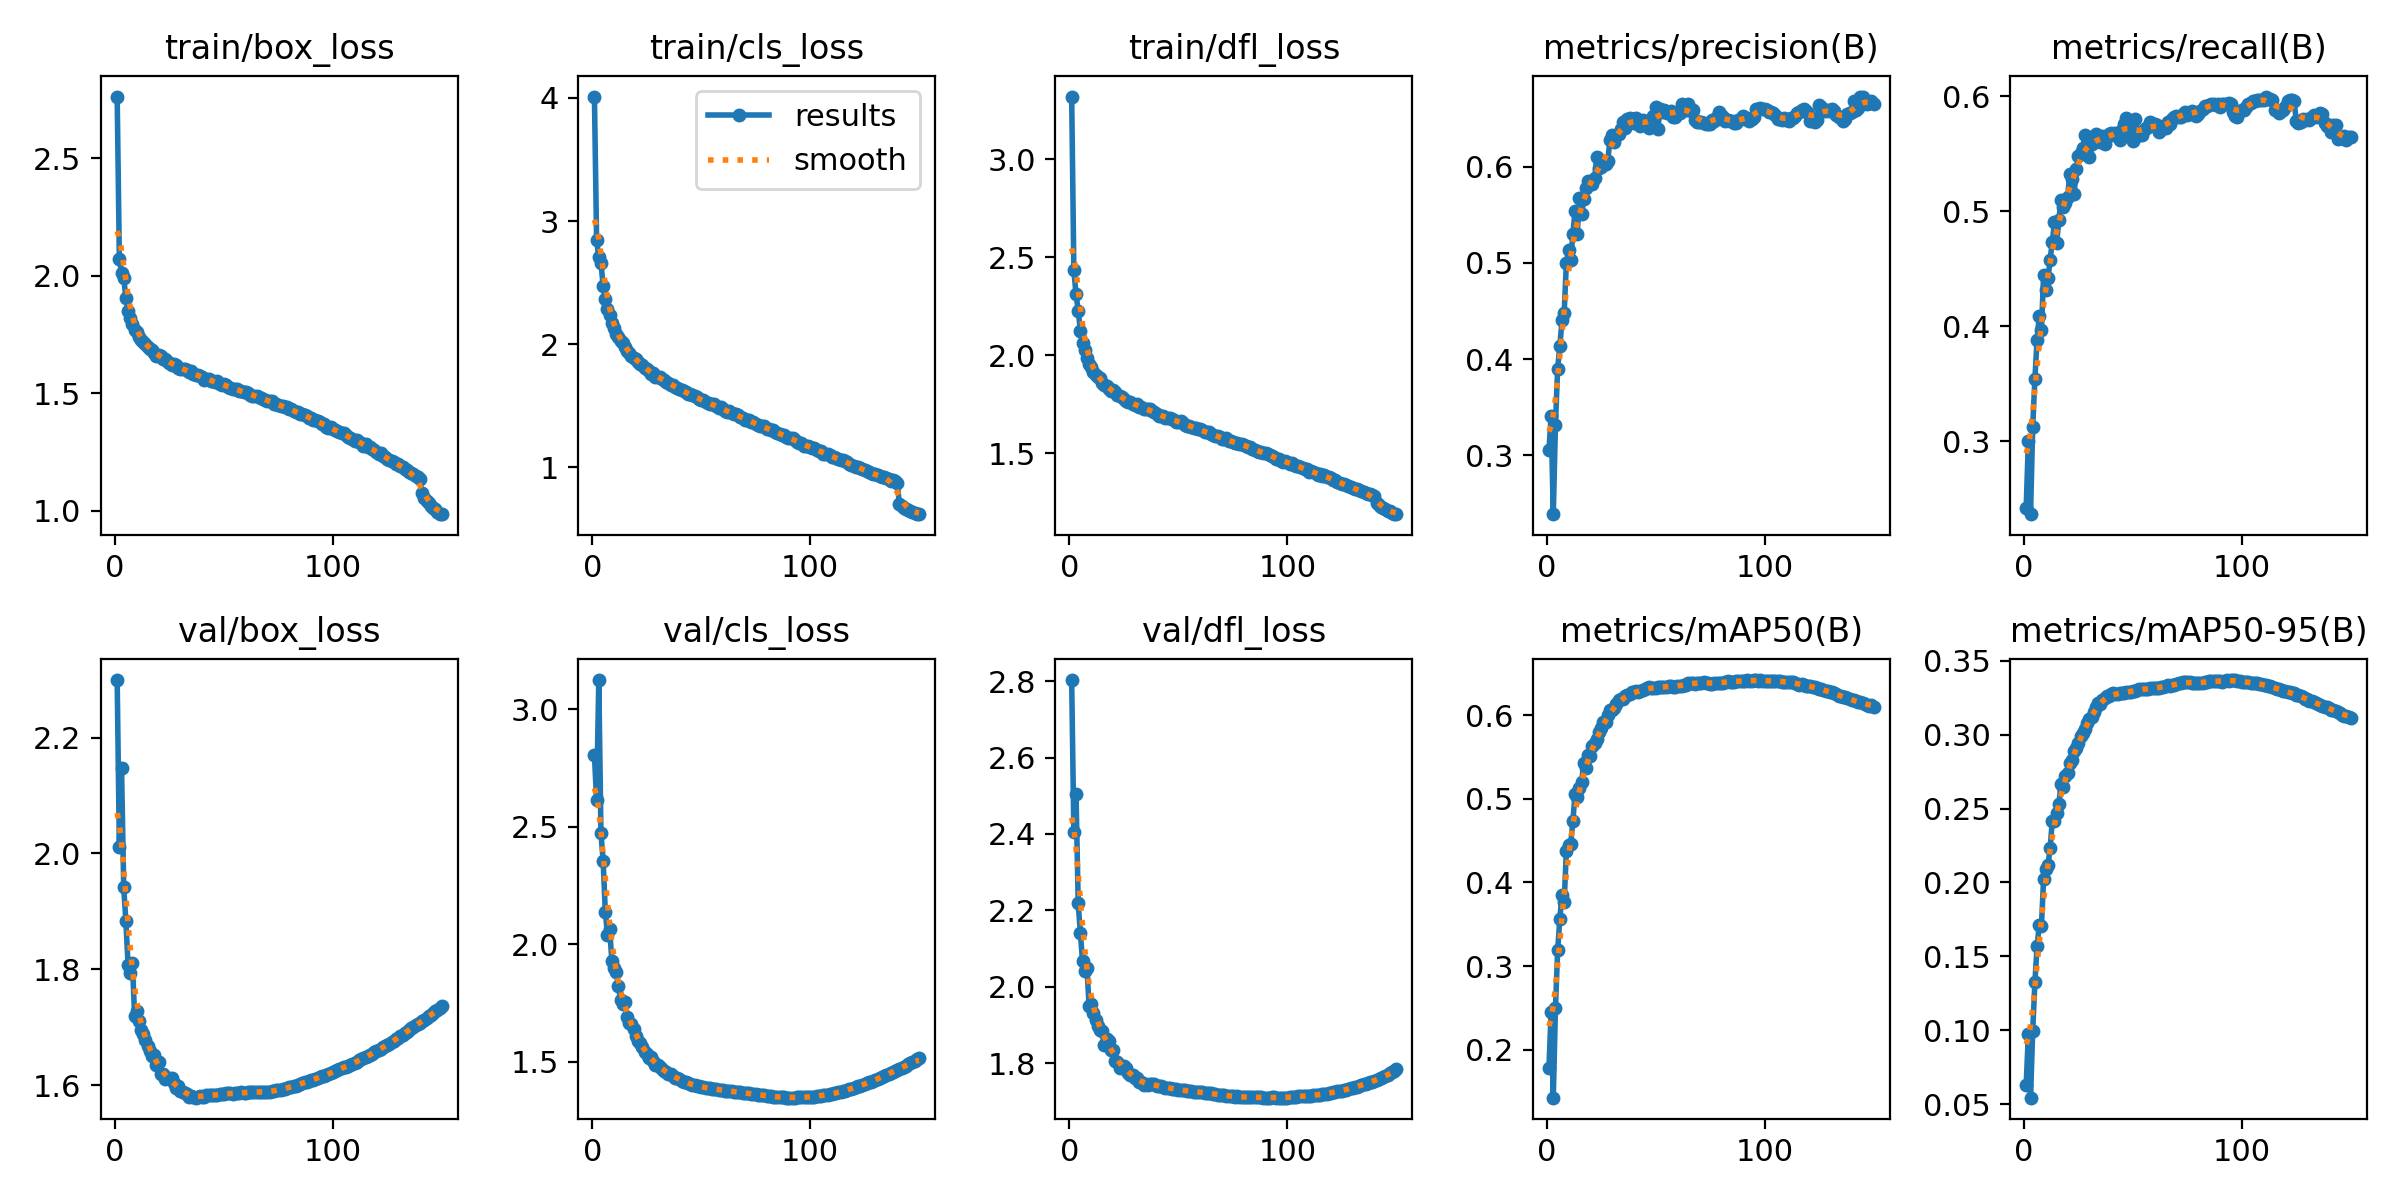

The data file committed next to this chart (first rows):
epoch, time, train/box_loss, train/cls_loss, train/dfl_loss, metrics/precision(B), metrics/recall(B), metrics/mAP50(B), metrics/mAP50-95(B), val/box_loss, val/cls_loss, val/dfl_loss, lr/pg0, lr/pg1, lr/pg2, lr/pg3, lr/pg4, lr/pg5, lr/pg6, lr/pg7
1, 552.3, 2.761, 4.011, 3.321, 0.305, 0.2422, 0.1779, 0.06266, 2.299, 2.805, 2.803, 0.009986, 0.003329, 0.009986, 0.003329, 0.009986, 0.003329, 0.009986, 0.003329
2, 1061, 2.072, 2.844, 2.435, 0.3408, 0.3006, 0.2444, 0.09749, 2.012, 2.613, 2.406, 0.01985, 0.006618, 0.01985, 0.006618, 0.01985, 0.006618, 0.01985, 0.006618
3, 1533, 2.011, 2.706, 2.312, 0.2387, 0.2369, 0.1424, 0.05432, 2.148, 3.124, 2.504, 0.02959, 0.009863, 0.02959, 0.009863, 0.02959, 0.009863, 0.02959, 0.009863
4, 1995, 1.99, 2.662, 2.229, 0.3317, 0.3126, 0.2499, 0.09964, 1.942, 2.472, 2.218, 0.02941, 0.009802, 0.02941, 0.009802, 0.02941, 0.009802, 0.02941, 0.009802
5, 2449, 1.906, 2.473, 2.124, 0.3901, 0.3544, 0.3186, 0.1323, 1.883, 2.356, 2.14, 0.02921, 0.009736, 0.02921, 0.009736, 0.02921, 0.009736, 0.02921, 0.009736
6, 2905, 1.848, 2.365, 2.065, 0.4133, 0.3884, 0.3563, 0.1568, 1.807, 2.137, 2.066, 0.02901, 0.00967, 0.02901, 0.00967, 0.02901, 0.00967, 0.02901, 0.00967
7, 3347, 1.82, 2.285, 2.025, 0.4404, 0.4088, 0.3856, 0.171, 1.794, 2.041, 2.042, 0.02881, 0.009604, 0.02881, 0.009604, 0.02881, 0.009604, 0.02881, 0.009604
8, 3798, 1.793, 2.234, 1.988, 0.4478, 0.3965, 0.3761, 0.1703, 1.811, 2.063, 2.05, 0.02861, 0.009538, 0.02861, 0.009538, 0.02861, 0.009538, 0.02861, 0.009538
9, 4250, 1.77, 2.174, 1.957, 0.5, 0.4447, 0.4383, 0.2025, 1.72, 1.93, 1.95, 0.02842, 0.009472, 0.02842, 0.009472, 0.02842, 0.009472, 0.02842, 0.009472
10, 4699, 1.758, 2.132, 1.942, 0.513, 0.4315, 0.4444, 0.209, 1.729, 1.901, 1.956, 0.02822, 0.009406, 0.02822, 0.009406, 0.02822, 0.009406, 0.02822, 0.009406
11, 5147, 1.737, 2.084, 1.916, 0.503, 0.4416, 0.4461, 0.2115, 1.711, 1.88, 1.931, 0.02802, 0.00934, 0.02802, 0.00934, 0.02802, 0.00934, 0.02802, 0.00934
12, 5591, 1.727, 2.059, 1.902, 0.5305, 0.4576, 0.4736, 0.2234, 1.696, 1.823, 1.914, 0.02782, 0.009274, 0.02782, 0.009274, 0.02782, 0.009274, 0.02782, 0.009274
13, 6029, 1.718, 2.024, 1.892, 0.5543, 0.4731, 0.5065, 0.2417, 1.688, 1.762, 1.899, 0.02762, 0.009208, 0.02762, 0.009208, 0.02762, 0.009208, 0.02762, 0.009208
14, 6460, 1.71, 2.009, 1.883, 0.5297, 0.4902, 0.5023, 0.2417, 1.678, 1.747, 1.886, 0.02743, 0.009142, 0.02743, 0.009142, 0.02743, 0.009142, 0.02743, 0.009142
15, 6896, 1.696, 1.976, 1.861, 0.5674, 0.4723, 0.5131, 0.247, 1.668, 1.755, 1.883, 0.02723, 0.009076, 0.02723, 0.009076, 0.02723, 0.009076, 0.02723, 0.009076
16, 7349, 1.689, 1.946, 1.849, 0.5507, 0.4925, 0.5202, 0.2534, 1.659, 1.692, 1.848, 0.02703, 0.00901, 0.02703, 0.00901, 0.02703, 0.00901, 0.02703, 0.00901
17, 7784, 1.682, 1.931, 1.843, 0.566, 0.5097, 0.5435, 0.2664, 1.651, 1.665, 1.863, 0.02683, 0.008944, 0.02683, 0.008944, 0.02683, 0.008944, 0.02683, 0.008944
18, 8215, 1.671, 1.905, 1.83, 0.5778, 0.504, 0.5375, 0.2643, 1.652, 1.66, 1.858, 0.02663, 0.008878, 0.02663, 0.008878, 0.02663, 0.008878, 0.02663, 0.008878
19, 8650, 1.658, 1.884, 1.817, 0.5857, 0.5067, 0.5527, 0.2717, 1.635, 1.64, 1.834, 0.02644, 0.008812, 0.02644, 0.008812, 0.02644, 0.008812, 0.02644, 0.008812
20, 9085, 1.664, 1.882, 1.821, 0.5818, 0.5121, 0.5516, 0.2738, 1.639, 1.612, 1.836, 0.02624, 0.008746, 0.02624, 0.008746, 0.02624, 0.008746, 0.02624, 0.008746
21, 9537, 1.656, 1.859, 1.811, 0.5822, 0.532, 0.564, 0.2808, 1.62, 1.588, 1.805, 0.02604, 0.00868, 0.02604, 0.00868, 0.02604, 0.00868, 0.02604, 0.00868
22, 9974, 1.647, 1.841, 1.796, 0.5886, 0.5281, 0.5676, 0.2829, 1.619, 1.579, 1.802, 0.02584, 0.008614, 0.02584, 0.008614, 0.02584, 0.008614, 0.02584, 0.008614
23, 10421, 1.646, 1.832, 1.793, 0.6106, 0.515, 0.572, 0.2889, 1.611, 1.562, 1.787, 0.02564, 0.008548, 0.02564, 0.008548, 0.02564, 0.008548, 0.02564, 0.008548
24, 10842, 1.638, 1.807, 1.785, 0.5988, 0.5364, 0.5806, 0.291, 1.613, 1.541, 1.792, 0.02545, 0.008482, 0.02545, 0.008482, 0.02545, 0.008482, 0.02545, 0.008482
25, 11289, 1.63, 1.801, 1.777, 0.5998, 0.5481, 0.5848, 0.2944, 1.613, 1.532, 1.793, 0.02525, 0.008416, 0.02525, 0.008416, 0.02525, 0.008416, 0.02525, 0.008416
26, 11728, 1.621, 1.782, 1.769, 0.6025, 0.5505, 0.5923, 0.2989, 1.613, 1.518, 1.787, 0.02505, 0.00835, 0.02505, 0.00835, 0.02505, 0.00835, 0.02505, 0.00835
27, 12177, 1.623, 1.761, 1.76, 0.6031, 0.5551, 0.5927, 0.3009, 1.605, 1.519, 1.774, 0.02485, 0.008284, 0.02485, 0.008284, 0.02485, 0.008284, 0.02485, 0.008284
28, 12618, 1.619, 1.765, 1.761, 0.6063, 0.5659, 0.6006, 0.3038, 1.595, 1.504, 1.77, 0.02465, 0.008218, 0.02465, 0.008218, 0.02465, 0.008218, 0.02465, 0.008218
29, 13061, 1.606, 1.73, 1.754, 0.6274, 0.5552, 0.6062, 0.3078, 1.598, 1.488, 1.77, 0.02446, 0.008152, 0.02446, 0.008152, 0.02446, 0.008152, 0.02446, 0.008152
30, 13503, 1.605, 1.733, 1.749, 0.6331, 0.5469, 0.6071, 0.3109, 1.59, 1.486, 1.761, 0.02426, 0.008086, 0.02426, 0.008086, 0.02426, 0.008086, 0.02426, 0.008086
31, 13954, 1.602, 1.731, 1.751, 0.6256, 0.5584, 0.6089, 0.3122, 1.589, 1.477, 1.761, 0.02406, 0.00802, 0.02406, 0.00802, 0.02406, 0.00802, 0.02406, 0.00802
32, 14399, 1.603, 1.716, 1.735, 0.6329, 0.5648, 0.6132, 0.3155, 1.587, 1.468, 1.75, 0.02386, 0.007954, 0.02386, 0.007954, 0.02386, 0.007954, 0.02386, 0.007954
33, 14837, 1.598, 1.71, 1.736, 0.6345, 0.5671, 0.6181, 0.319, 1.585, 1.459, 1.751, 0.02366, 0.007888, 0.02366, 0.007888, 0.02366, 0.007888, 0.02366, 0.007888
34, 15281, 1.59, 1.696, 1.728, 0.6398, 0.5624, 0.6197, 0.3217, 1.58, 1.455, 1.743, 0.02347, 0.007822, 0.02347, 0.007822, 0.02347, 0.007822, 0.02347, 0.007822
35, 15726, 1.592, 1.688, 1.726, 0.6466, 0.56, 0.6198, 0.321, 1.581, 1.45, 1.746, 0.02327, 0.007756, 0.02327, 0.007756, 0.02327, 0.007756, 0.02327, 0.007756
36, 16149, 1.583, 1.672, 1.724, 0.6406, 0.5657, 0.6232, 0.3237, 1.58, 1.447, 1.744, 0.02307, 0.00769, 0.02307, 0.00769, 0.02307, 0.00769, 0.02307, 0.00769
37, 16591, 1.576, 1.667, 1.726, 0.6494, 0.5585, 0.6243, 0.3251, 1.579, 1.439, 1.747, 0.02287, 0.007624, 0.02287, 0.007624, 0.02287, 0.007624, 0.02287, 0.007624
38, 17021, 1.577, 1.653, 1.715, 0.6505, 0.565, 0.6258, 0.3262, 1.58, 1.433, 1.745, 0.02267, 0.007558, 0.02267, 0.007558, 0.02267, 0.007558, 0.02267, 0.007558
39, 17462, 1.572, 1.643, 1.711, 0.649, 0.5669, 0.6278, 0.326, 1.581, 1.43, 1.745, 0.02248, 0.007492, 0.02248, 0.007492, 0.02248, 0.007492, 0.02248, 0.007492
40, 17900, 1.571, 1.633, 1.7, 0.6451, 0.5677, 0.6282, 0.3275, 1.58, 1.425, 1.741, 0.02228, 0.007426, 0.02228, 0.007426, 0.02228, 0.007426, 0.02228, 0.007426
41, 18329, 1.556, 1.625, 1.693, 0.6509, 0.5665, 0.6287, 0.3281, 1.581, 1.42, 1.74, 0.02208, 0.00736, 0.02208, 0.00736, 0.02208, 0.00736, 0.02208, 0.00736
42, 18751, 1.561, 1.619, 1.692, 0.6448, 0.5678, 0.6279, 0.3277, 1.583, 1.415, 1.74, 0.02188, 0.007294, 0.02188, 0.007294, 0.02188, 0.007294, 0.02188, 0.007294
43, 19203, 1.559, 1.61, 1.688, 0.6422, 0.568, 0.6295, 0.3273, 1.583, 1.412, 1.739, 0.02168, 0.007228, 0.02168, 0.007228, 0.02168, 0.007228, 0.02168, 0.007228
44, 19646, 1.552, 1.596, 1.68, 0.649, 0.5616, 0.6303, 0.3279, 1.583, 1.408, 1.736, 0.02149, 0.007162, 0.02149, 0.007162, 0.02149, 0.007162, 0.02149, 0.007162
45, 20075, 1.552, 1.593, 1.682, 0.6452, 0.5708, 0.6313, 0.3285, 1.583, 1.405, 1.735, 0.02129, 0.007096, 0.02129, 0.007096, 0.02129, 0.007096, 0.02129, 0.007096
46, 20522, 1.547, 1.584, 1.681, 0.6446, 0.5761, 0.6332, 0.3286, 1.583, 1.402, 1.734, 0.02109, 0.00703, 0.02109, 0.00703, 0.02109, 0.00703, 0.02109, 0.00703
47, 20962, 1.55, 1.576, 1.677, 0.6405, 0.5814, 0.6339, 0.3287, 1.584, 1.4, 1.734, 0.02089, 0.006964, 0.02089, 0.006964, 0.02089, 0.006964, 0.02089, 0.006964
48, 21399, 1.539, 1.568, 1.671, 0.6457, 0.5775, 0.6329, 0.3289, 1.584, 1.398, 1.733, 0.02069, 0.006898, 0.02069, 0.006898, 0.02069, 0.006898, 0.02069, 0.006898
49, 21844, 1.535, 1.552, 1.661, 0.653, 0.5673, 0.6325, 0.3291, 1.585, 1.395, 1.732, 0.0205, 0.006832, 0.0205, 0.006832, 0.0205, 0.006832, 0.0205, 0.006832
50, 22274, 1.537, 1.549, 1.66, 0.6619, 0.5613, 0.633, 0.3295, 1.585, 1.394, 1.73, 0.0203, 0.006766, 0.0203, 0.006766, 0.0203, 0.006766, 0.0203, 0.006766
51, 22712, 1.535, 1.545, 1.663, 0.6397, 0.5799, 0.6337, 0.3295, 1.586, 1.391, 1.73, 0.0201, 0.0067, 0.0201, 0.0067, 0.0201, 0.0067, 0.0201, 0.0067
52, 23147, 1.528, 1.532, 1.655, 0.6598, 0.5656, 0.6344, 0.3301, 1.586, 1.389, 1.73, 0.0199, 0.006634, 0.0199, 0.006634, 0.0199, 0.006634, 0.0199, 0.006634
53, 23577, 1.521, 1.523, 1.646, 0.6567, 0.5691, 0.6343, 0.3309, 1.586, 1.389, 1.729, 0.0197, 0.006568, 0.0197, 0.006568, 0.0197, 0.006568, 0.0197, 0.006568
54, 24010, 1.517, 1.514, 1.639, 0.6587, 0.5662, 0.6335, 0.3306, 1.585, 1.387, 1.727, 0.01951, 0.006502, 0.01951, 0.006502, 0.01951, 0.006502, 0.01951, 0.006502
55, 24437, 1.516, 1.514, 1.642, 0.6562, 0.5702, 0.6345, 0.3311, 1.586, 1.386, 1.727, 0.01931, 0.006436, 0.01931, 0.006436, 0.01931, 0.006436, 0.01931, 0.006436
56, 24883, 1.518, 1.513, 1.637, 0.6567, 0.5721, 0.6354, 0.331, 1.586, 1.385, 1.727, 0.01911, 0.00637, 0.01911, 0.00637, 0.01911, 0.00637, 0.01911, 0.00637
57, 25309, 1.51, 1.496, 1.627, 0.6583, 0.5727, 0.6356, 0.3312, 1.587, 1.384, 1.726, 0.01891, 0.006304, 0.01891, 0.006304, 0.01891, 0.006304, 0.01891, 0.006304
58, 25748, 1.511, 1.484, 1.629, 0.6519, 0.5772, 0.6345, 0.3313, 1.588, 1.382, 1.726, 0.01871, 0.006238, 0.01871, 0.006238, 0.01871, 0.006238, 0.01871, 0.006238
59, 26192, 1.506, 1.49, 1.622, 0.6521, 0.5761, 0.6346, 0.3315, 1.587, 1.38, 1.725, 0.01852, 0.006172, 0.01852, 0.006172, 0.01852, 0.006172, 0.01852, 0.006172
60, 26633, 1.507, 1.473, 1.626, 0.6559, 0.5755, 0.6347, 0.3313, 1.588, 1.379, 1.724, 0.01832, 0.006106, 0.01832, 0.006106, 0.01832, 0.006106, 0.01832, 0.006106
... 90 more rows
